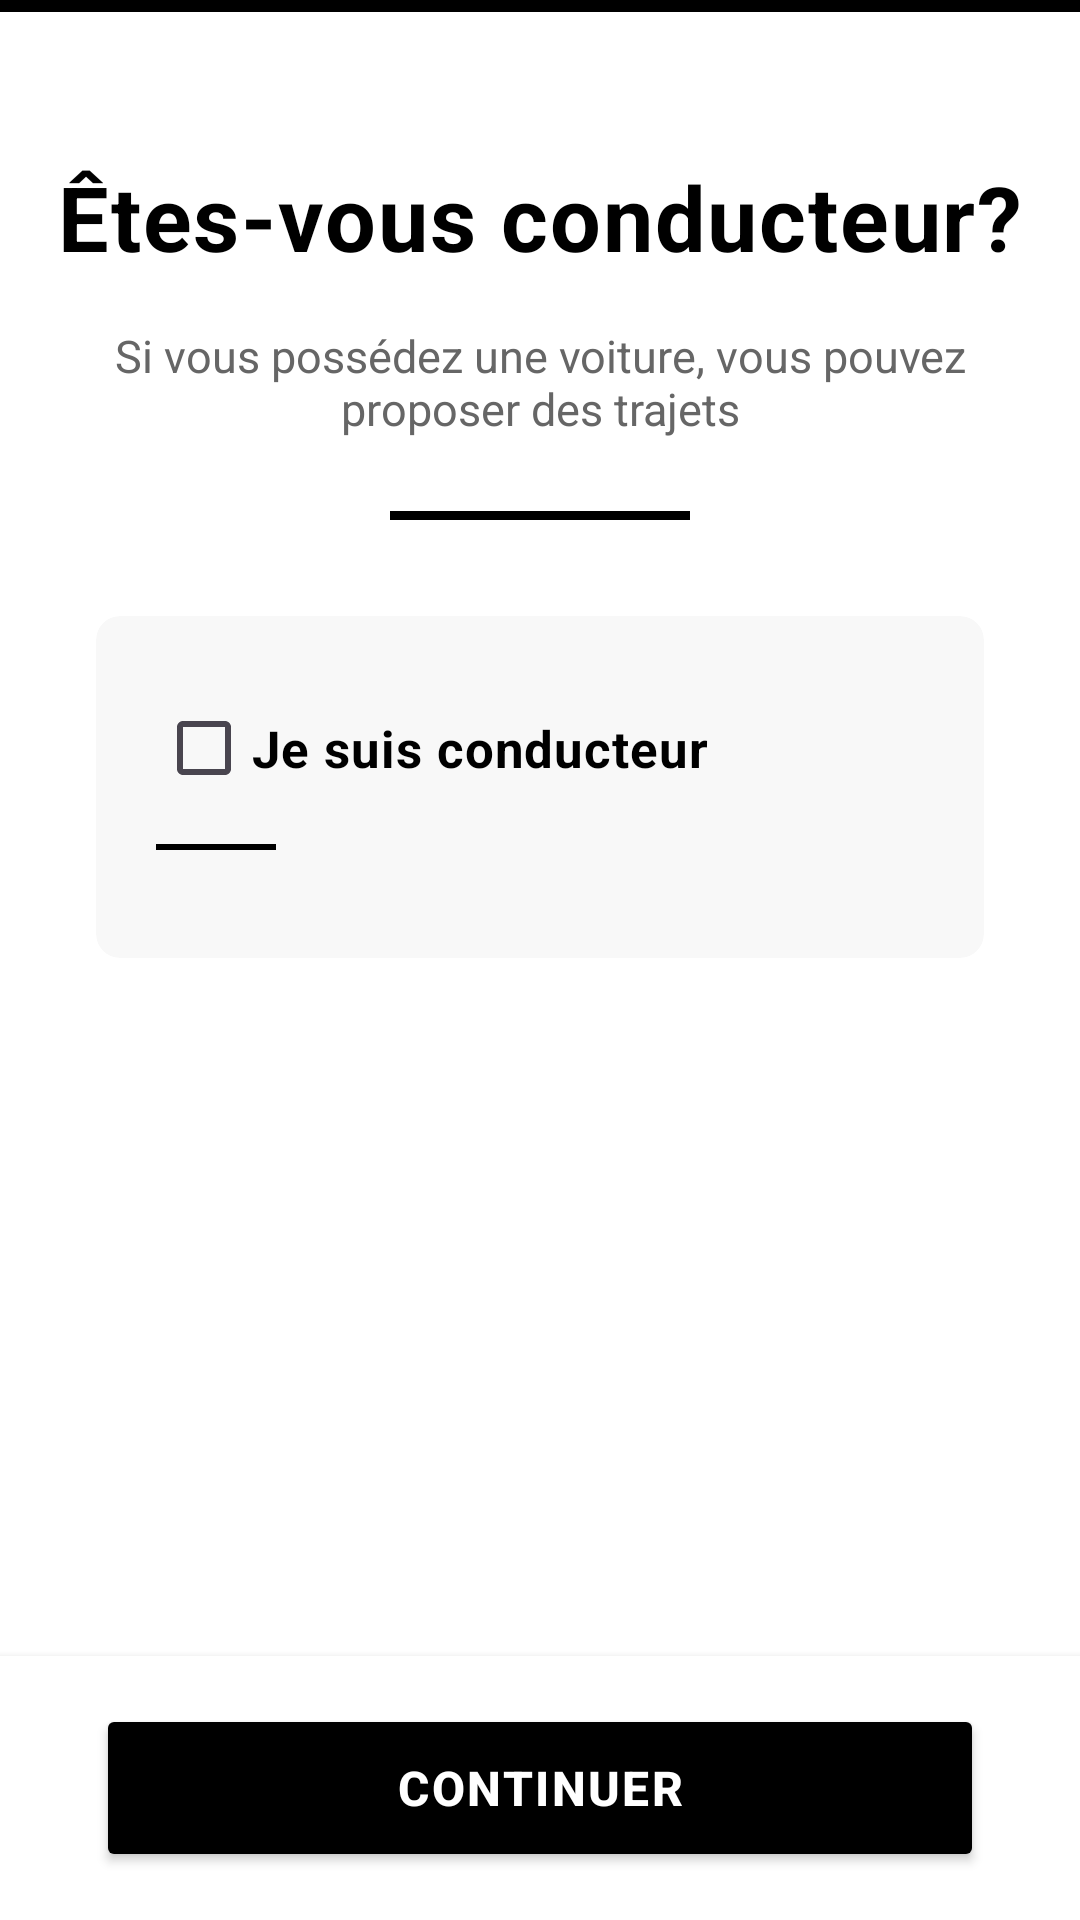

Here is an Android app screen rendered from its layout file. Give the layout XML and the strings, colors and styles it references.
<!-- AndroidManifest.xml: application theme Theme.CarpoolingStudents -->
<!-- res/layout/activity_profile_setup.xml -->
<?xml version="1.0" encoding="utf-8"?>
<androidx.constraintlayout.widget.ConstraintLayout
    xmlns:android="http://schemas.android.com/apk/res/android"
    xmlns:app="http://schemas.android.com/apk/res-auto"
    android:layout_width="match_parent"
    android:layout_height="match_parent"
    android:background="#FFFFFF">

    <ScrollView
        android:id="@+id/scrollView"
        android:layout_width="match_parent"
        android:layout_height="0dp"
        android:fillViewport="true"
        app:layout_constraintTop_toTopOf="parent"
        app:layout_constraintBottom_toTopOf="@id/buttonContainer"
        app:layout_constraintStart_toStartOf="parent"
        app:layout_constraintEnd_toEndOf="parent">

        <androidx.constraintlayout.widget.ConstraintLayout
            android:layout_width="match_parent"
            android:layout_height="wrap_content"
            android:paddingBottom="24dp">

            <View
                android:id="@+id/topAccent"
                android:layout_width="match_parent"
                android:layout_height="4dp"
                android:background="#000000"
                app:layout_constraintTop_toTopOf="parent"/>

            <TextView
                android:id="@+id/titleText"
                android:layout_width="wrap_content"
                android:layout_height="wrap_content"
                android:text="Êtes-vous conducteur?"
                android:textSize="30sp"
                android:textStyle="bold"
                android:textColor="#000000"
                android:letterSpacing="0.02"
                app:layout_constraintTop_toBottomOf="@id/topAccent"
                app:layout_constraintStart_toStartOf="parent"
                app:layout_constraintEnd_toEndOf="parent"
                android:layout_marginTop="48dp"
                android:layout_marginStart="32dp"
                android:layout_marginEnd="32dp"/>

            <TextView
                android:id="@+id/subtitleText"
                android:layout_width="0dp"
                android:layout_height="wrap_content"
                android:text="Si vous possédez une voiture, vous pouvez proposer des trajets"
                android:textSize="15sp"
                android:textColor="#666666"
                android:gravity="center"
                app:layout_constraintTop_toBottomOf="@id/titleText"
                app:layout_constraintStart_toStartOf="parent"
                app:layout_constraintEnd_toEndOf="parent"
                android:layout_marginTop="16dp"
                android:layout_marginStart="32dp"
                android:layout_marginEnd="32dp"/>

            <View
                android:id="@+id/titleUnderline"
                android:layout_width="100dp"
                android:layout_height="3dp"
                android:background="#000000"
                app:layout_constraintTop_toBottomOf="@id/subtitleText"
                app:layout_constraintStart_toStartOf="parent"
                app:layout_constraintEnd_toEndOf="parent"
                android:layout_marginTop="24dp"/>

            
            <androidx.cardview.widget.CardView
                android:id="@+id/driverCard"
                android:layout_width="0dp"
                android:layout_height="wrap_content"
                app:cardCornerRadius="8dp"
                app:cardElevation="0dp"
                app:cardBackgroundColor="#F8F8F8"
                app:layout_constraintTop_toBottomOf="@id/titleUnderline"
                app:layout_constraintStart_toStartOf="parent"
                app:layout_constraintEnd_toEndOf="parent"
                android:layout_marginTop="32dp"
                android:layout_marginStart="32dp"
                android:layout_marginEnd="32dp">

                <LinearLayout
                    android:layout_width="match_parent"
                    android:layout_height="wrap_content"
                    android:orientation="vertical"
                    android:padding="20dp">

                    <CheckBox
                        android:id="@+id/driverCheckbox"
                        android:layout_width="wrap_content"
                        android:layout_height="wrap_content"
                        android:buttonTint="#666666"
                        android:text="Je suis conducteur"
                        android:textColor="#000000"
                        android:textSize="17sp"
                        android:textStyle="bold" />

                    <View
                        android:layout_width="40dp"
                        android:layout_height="2dp"
                        android:layout_marginTop="8dp"
                        android:layout_marginBottom="16dp"
                        android:background="#000000" />

                    <LinearLayout
                        android:id="@+id/carInfoLayout"
                        android:layout_width="match_parent"
                        android:layout_height="wrap_content"
                        android:orientation="vertical"
                        android:visibility="gone">

                        <TextView
                            android:layout_width="wrap_content"
                            android:layout_height="wrap_content"
                            android:layout_marginBottom="20dp"
                            android:text="Informations sur la voiture"
                            android:textColor="#666666"
                            android:textSize="15sp" />

                        <com.google.android.material.textfield.TextInputLayout
                            android:id="@+id/carModelLayout"
                            style="@style/Widget.MaterialComponents.TextInputLayout.OutlinedBox"
                            android:layout_width="match_parent"
                            android:layout_height="wrap_content"
                            android:hint="Modèle de voiture"
                            app:boxStrokeColor="#000000"
                            app:hintTextColor="#000000">

                            <com.google.android.material.textfield.TextInputEditText
                                android:id="@+id/carModelInput"
                                android:layout_width="match_parent"
                                android:layout_height="wrap_content"
                                android:inputType="text"
                                android:textColor="#000000"
                                android:textSize="16sp" />
                        </com.google.android.material.textfield.TextInputLayout>

                        <com.google.android.material.textfield.TextInputLayout
                            android:id="@+id/carColorLayout"
                            style="@style/Widget.MaterialComponents.TextInputLayout.OutlinedBox"
                            android:layout_width="match_parent"
                            android:layout_height="wrap_content"
                            android:layout_marginTop="16dp"
                            android:hint="Couleur"
                            app:boxStrokeColor="#000000"
                            app:hintTextColor="#000000">

                            <com.google.android.material.textfield.TextInputEditText
                                android:id="@+id/carColorInput"
                                android:layout_width="match_parent"
                                android:layout_height="wrap_content"
                                android:inputType="text"
                                android:textColor="#000000"
                                android:textSize="16sp" />
                        </com.google.android.material.textfield.TextInputLayout>

                        <com.google.android.material.textfield.TextInputLayout
                            android:id="@+id/carPlateLayout"
                            style="@style/Widget.MaterialComponents.TextInputLayout.OutlinedBox"
                            android:layout_width="match_parent"
                            android:layout_height="wrap_content"
                            android:layout_marginTop="16dp"
                            android:hint="Plaque d'immatriculation"
                            app:boxStrokeColor="#000000"
                            app:hintTextColor="#000000">

                            <com.google.android.material.textfield.TextInputEditText
                                android:id="@+id/carPlateInput"
                                android:layout_width="match_parent"
                                android:layout_height="wrap_content"
                                android:inputType="text"
                                android:textColor="#000000"
                                android:textSize="16sp" />
                        </com.google.android.material.textfield.TextInputLayout>

                        <com.google.android.material.textfield.TextInputLayout
                            android:id="@+id/carSeatsLayout"
                            style="@style/Widget.MaterialComponents.TextInputLayout.OutlinedBox"
                            android:layout_width="match_parent"
                            android:layout_height="wrap_content"
                            android:layout_marginTop="16dp"
                            android:hint="Nombre de places disponibles"
                            app:boxStrokeColor="#000000"
                            app:hintTextColor="#000000">

                            <com.google.android.material.textfield.TextInputEditText
                                android:id="@+id/carSeatsInput"
                                android:layout_width="match_parent"
                                android:layout_height="wrap_content"
                                android:inputType="number"
                                android:textColor="#000000"
                                android:textSize="16sp" />
                        </com.google.android.material.textfield.TextInputLayout>

                    </LinearLayout>
                </LinearLayout>
            </androidx.cardview.widget.CardView>

        </androidx.constraintlayout.widget.ConstraintLayout>
    </ScrollView>

    <LinearLayout
        android:id="@+id/buttonContainer"
        android:layout_width="match_parent"
        android:layout_height="wrap_content"
        android:orientation="vertical"
        android:background="#FFFFFF"
        android:elevation="4dp"
        android:paddingTop="16dp"
        android:paddingBottom="16dp"
        app:layout_constraintBottom_toBottomOf="parent"
        app:layout_constraintStart_toStartOf="parent"
        app:layout_constraintEnd_toEndOf="parent">

        <ProgressBar
            android:id="@+id/progressBar"
            android:layout_width="wrap_content"
            android:layout_height="wrap_content"
            android:layout_gravity="center"
            android:visibility="gone"
            android:indeterminateTint="#000000"
            android:layout_marginBottom="16dp"/>

        <Button
            android:id="@+id/saveButton"
            android:layout_width="match_parent"
            android:layout_height="56dp"
            android:layout_marginStart="32dp"
            android:layout_marginEnd="32dp"
            android:backgroundTint="#000000"
            android:letterSpacing="0.05"
            android:text="Continuer"
            android:textColor="#FFFFFF"
            android:textSize="16sp"
            android:textStyle="bold"
            app:cornerRadius="4dp" />
    </LinearLayout>

</androidx.constraintlayout.widget.ConstraintLayout>
<!-- resources referenced by this layout -->
<resources>
  <style name="Theme.CarpoolingStudents" parent="Base.Theme.CarpoolingStudents" />
  <style name="Base.Theme.CarpoolingStudents" parent="Theme.Material3.DayNight.NoActionBar">
          <item name="android:windowBackground">#FFFFFF</item>
  
          <item name="android:statusBarColor">#FFFFFF</item>
  
          <item name="android:windowLightStatusBar">true</item>
  
          <item name="colorPrimary">#000000</item>
          <item name="colorOnPrimary">#FFFFFF</item>
          <item name="colorSurface">#FFFFFF</item>
      </style>
</resources>
